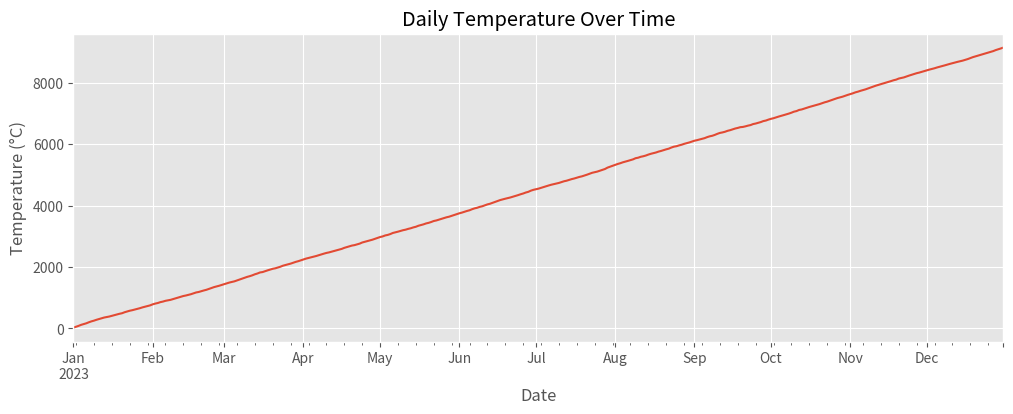
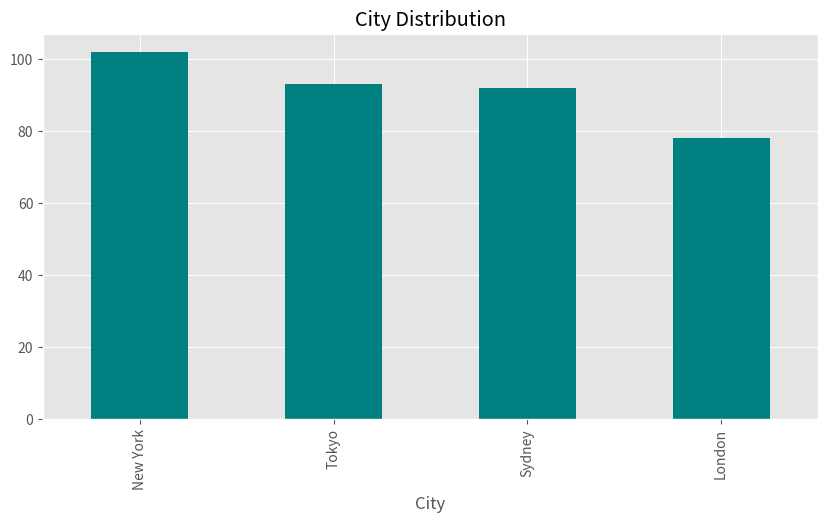
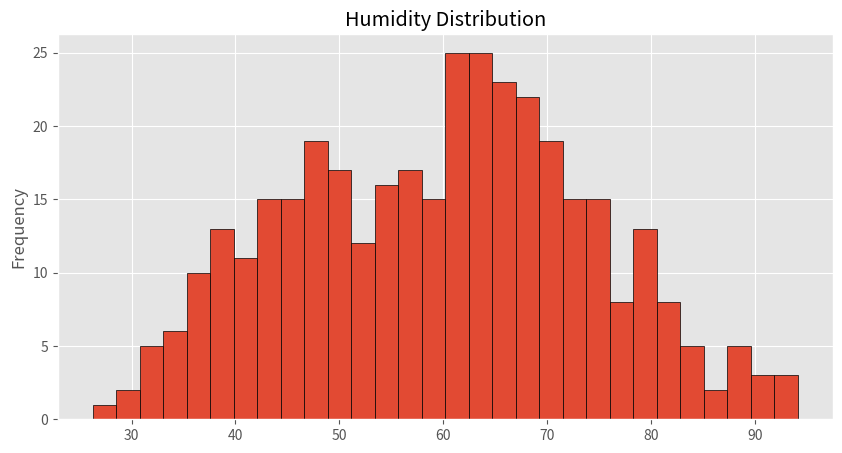
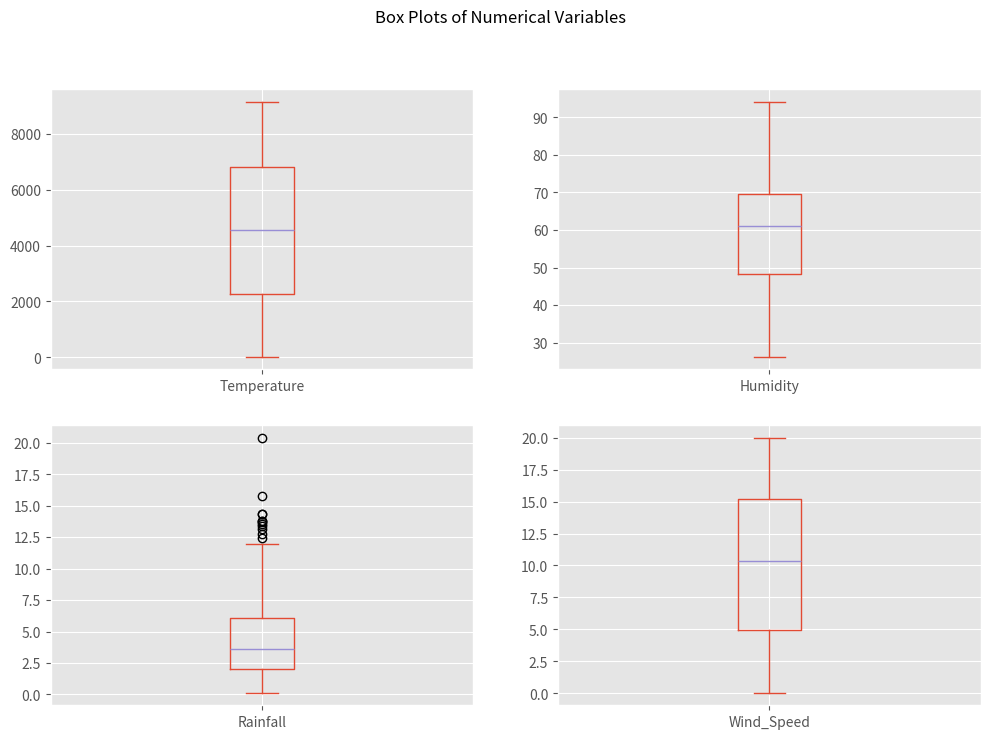
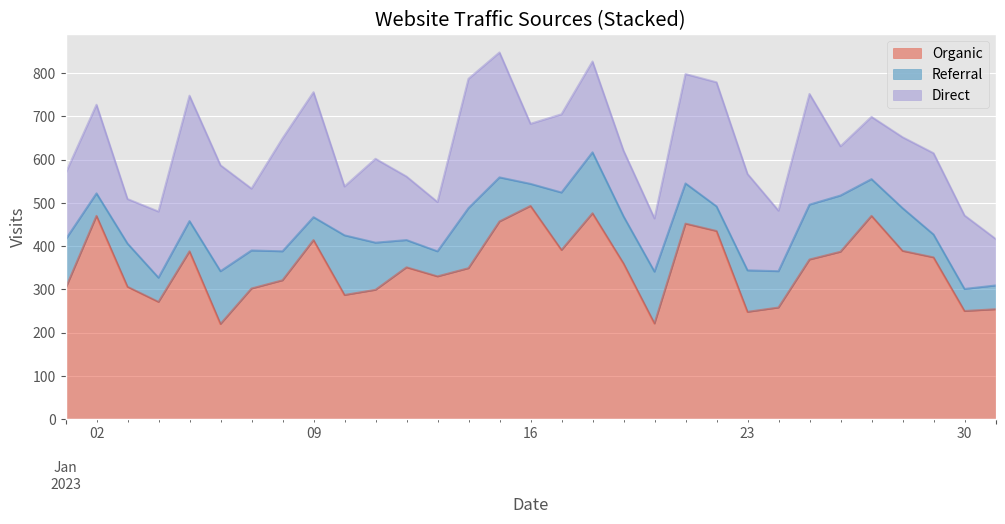
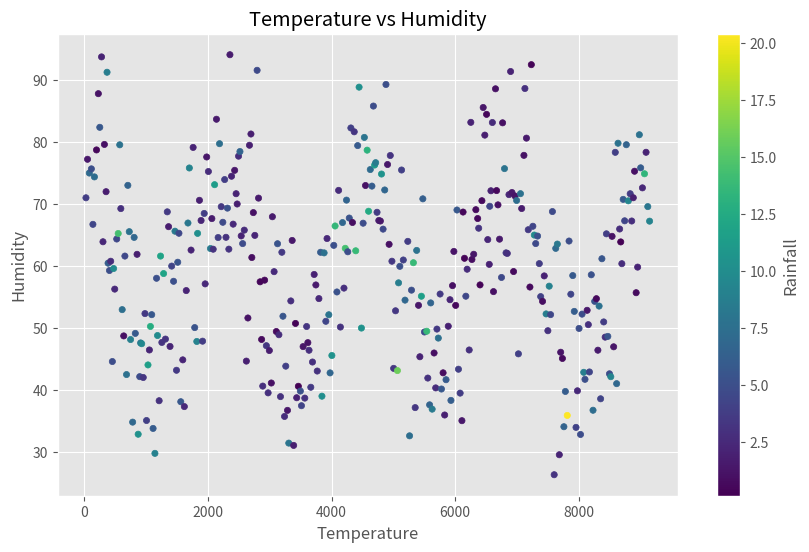
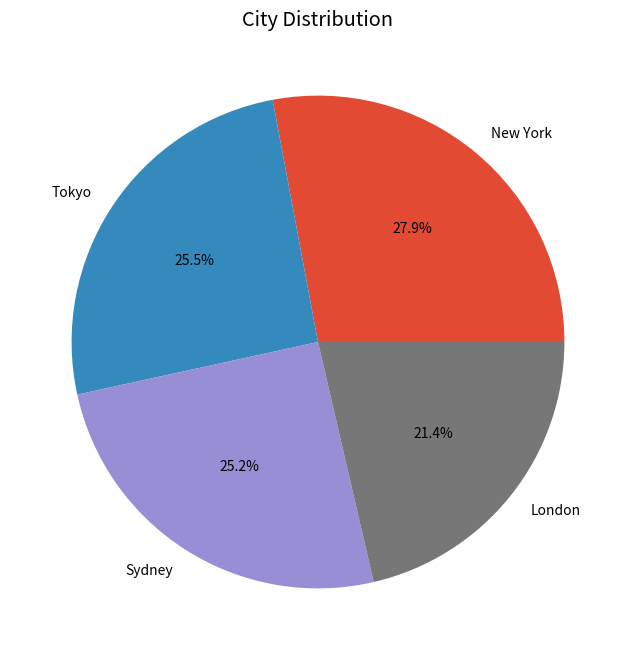
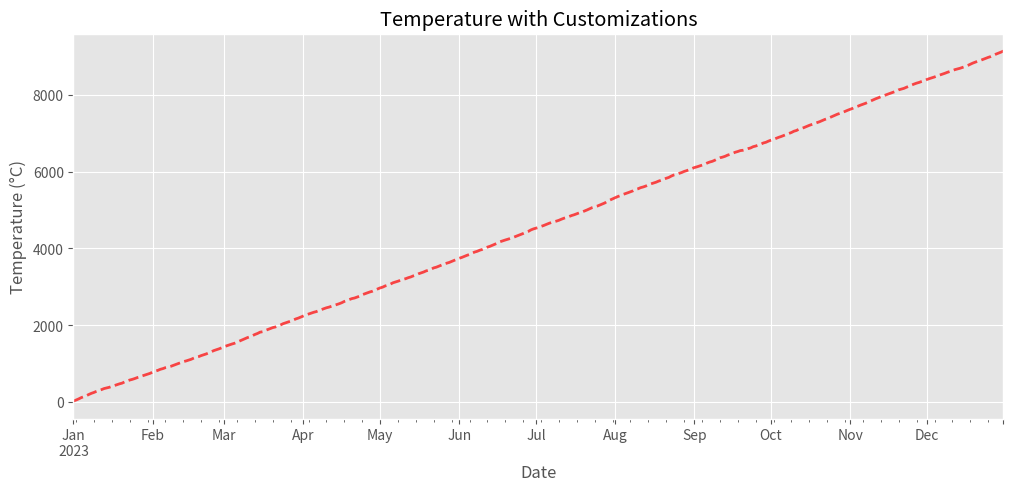
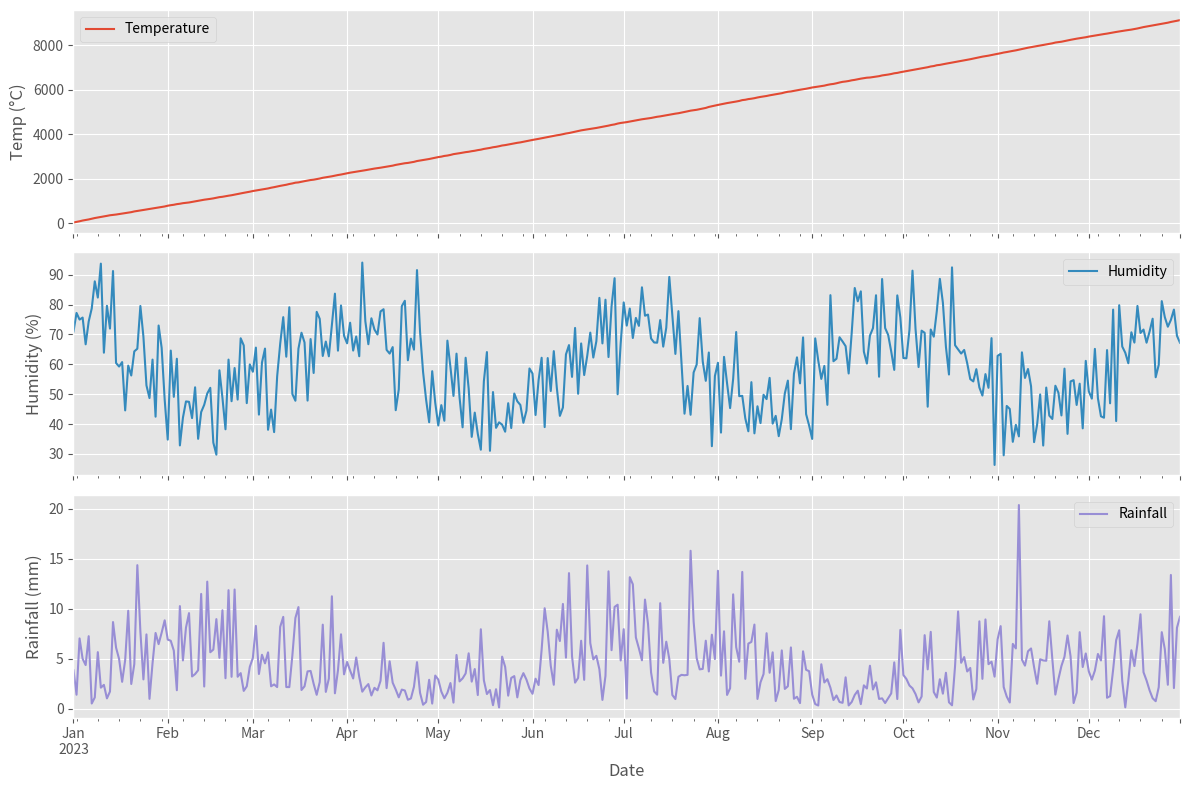
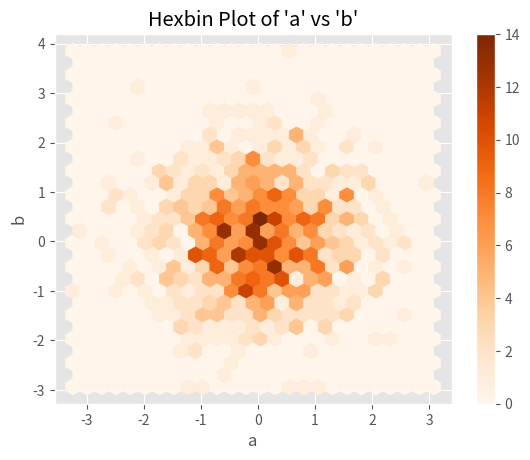

Write Python code to recreate these figures, in order.
import pandas as pd
import numpy as np
import matplotlib.pyplot as plt

# Set style for better looking plots
plt.style.use('ggplot')

# Set random seed for reproducibility
np.random.seed(42)

dates = pd.date_range('2023-01-01', periods=365)

df = pd.DataFrame({
    'Date': dates,
    'Temperature': np.random.normal(25, 5, 365).cumsum(),
    'Humidity': np.random.normal(60, 10, 365),
    'Rainfall': np.random.gamma(2, 2, 365),
    'Wind_Speed': np.random.uniform(0, 20, 365),
    'City': np.random.choice(['New York', 'London', 'Tokyo', 'Sydney'], 365)
})

df['Temperature'] = df['Temperature'] + 10*np.sin(np.linspace(0, 10*np.pi, 365))
df['Humidity'] = df['Humidity'] + 15*np.cos(np.linspace(0, 8*np.pi, 365))
df['Rainfall'] = df['Rainfall'] * (1 + 0.5*np.sin(np.linspace(0, 5*np.pi, 365)))

# Set Date as index
df.set_index('Date', inplace=True)

# Display first 5 rows
df.head()

df['Temperature'].plot(figsize=(12, 4), 
                      title='Daily Temperature Over Time',
                      ylabel='Temperature (°C)');

df['City'].value_counts().plot(kind='bar', 
                              figsize=(10, 5),
                              title='City Distribution',
                              color='teal');

df['Humidity'].plot(kind='hist', 
                   bins=30, 
                   figsize=(10, 5),
                   title='Humidity Distribution',
                   edgecolor='black');

df.plot(kind='box', 
       subplots=True, 
       layout=(2, 2), 
       figsize=(12, 8),
       title='Box Plots of Numerical Variables');

date_range = pd.date_range(start='2023-01-01', end='2023-01-31')

# Simulated website traffic
np.random.seed(42)
traffic_data = pd.DataFrame({
    'Date': date_range,
    'Organic': np.random.randint(200, 500, size=len(date_range)),
    'Referral': np.random.randint(50, 150, size=len(date_range)),
    'Direct': np.random.randint(100, 300, size=len(date_range))
})

traffic_data.set_index('Date', inplace=True)
traffic_data.head()

traffic_data.plot.area(alpha=0.5, figsize=(12, 5), title='Website Traffic Sources (Stacked)', stacked=True)
plt.ylabel("Visits")
plt.show()


df.plot(kind='scatter', 
       x='Temperature', 
       y='Humidity',
       figsize=(10, 6),
       title='Temperature vs Humidity',
       c='Rainfall', 
       colormap='viridis');

df['City'].value_counts().plot(kind='pie', 
                             figsize=(8, 8),
                             autopct='%1.1f%%',
                             title='City Distribution');

df['Temperature'].plot(figsize=(12, 5),
                     title='Temperature with Customizations',
                     style='--r',          # red dashed line
                     lw=2,                 # line width
                     alpha=0.7,            # transparency
                     grid=True,
                     xlabel='Date',
                     ylabel='Temperature (°C)');

axes = df[['Temperature', 'Humidity', 'Rainfall']].plot(subplots=True,
                                                      figsize=(12, 8),
                                                      layout=(3, 1),
                                                      sharex=True)


# Customize individual subplots
axes[0, 0].set_ylabel('Temp (°C)')
axes[1, 0].set_ylabel('Humidity (%)')
axes[2, 0].set_ylabel('Rainfall (mm)')

plt.tight_layout()

df = pd.DataFrame(np.random.randn(1000, 2), columns=['a', 'b'])

# Plot using hexbin
df.plot.hexbin(x='a', y='b', gridsize=25, cmap='Oranges')
plt.title("Hexbin Plot of 'a' vs 'b'")
plt.show()
